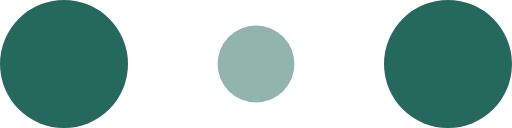
t = 0.00 s
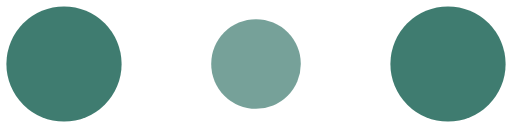
t = 0.10 s
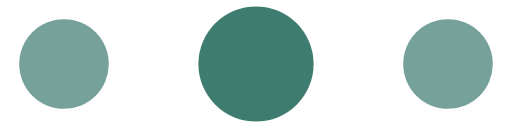
t = 0.30 s
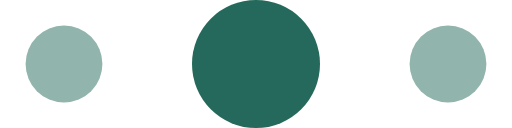
t = 0.40 s
t = 0.50 s: frame unchanged from t = 0.30 s, image omitted
t = 0.70 s: frame unchanged from t = 0.10 s, image omitted

The animated SVG that drew these frames (rendered in a browser with its animation timeline set to each time). Animation: 6 SMIL elements (animate=6); one cycle of 0.80 s, repeats indefinitely.

<!-- By Sam Herbert (@sherb), for everyone. More @ http://goo.gl/7AJzbL -->
<svg width="120" height="30" viewBox="0 0 120 30" xmlns="http://www.w3.org/2000/svg" fill="#24695c">
    <circle cx="15" cy="15" r="15">
        <animate attributeName="r" from="15" to="15"
                 begin="0s" dur="0.8s"
                 values="15;9;15" calcMode="linear"
                 repeatCount="indefinite" />
        <animate attributeName="fill-opacity" from="1" to="1"
                 begin="0s" dur="0.8s"
                 values="1;.5;1" calcMode="linear"
                 repeatCount="indefinite" />
    </circle>
    <circle cx="60" cy="15" r="9" fill-opacity="0.3">
        <animate attributeName="r" from="9" to="9"
                 begin="0s" dur="0.8s"
                 values="9;15;9" calcMode="linear"
                 repeatCount="indefinite" />
        <animate attributeName="fill-opacity" from="0.5" to="0.5"
                 begin="0s" dur="0.8s"
                 values=".5;1;.5" calcMode="linear"
                 repeatCount="indefinite" />
    </circle>
    <circle cx="105" cy="15" r="15">
        <animate attributeName="r" from="15" to="15"
                 begin="0s" dur="0.8s"
                 values="15;9;15" calcMode="linear"
                 repeatCount="indefinite" />
        <animate attributeName="fill-opacity" from="1" to="1"
                 begin="0s" dur="0.8s"
                 values="1;.5;1" calcMode="linear"
                 repeatCount="indefinite" />
    </circle>
</svg>
